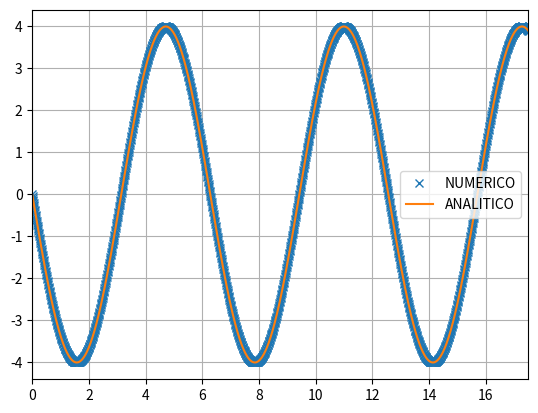

Python code for this plot:
import matplotlib.pyplot as plt
import numpy as np

dt = 0.01
m = 1
k = 1
w = np.sqrt(k/m)
t = np.arange(0,18,dt)
A = 4
O = 0

x0 = 4
v0x = 0

x = np.zeros(t.size)
vx = np.zeros(t.size)

x[0] = x0
vx[0] = v0x

va = -A*w*np.sin(w*t+O)

#metodo de Euler-Cromer
for i in range(0, t.size-1):
    ax = -k/m * x[i]
    vx[i+1] = vx[i] + ax * dt
    x[i+1] = x[i] + vx[i+1] *dt
    

#plt.ylim([-5,5])
plt.xlim([0,17.5])
plt.plot(t,vx, "x", label = "NUMERICO")
plt.plot(t, va, label = "ANALITICO")

plt.grid()
plt.legend()